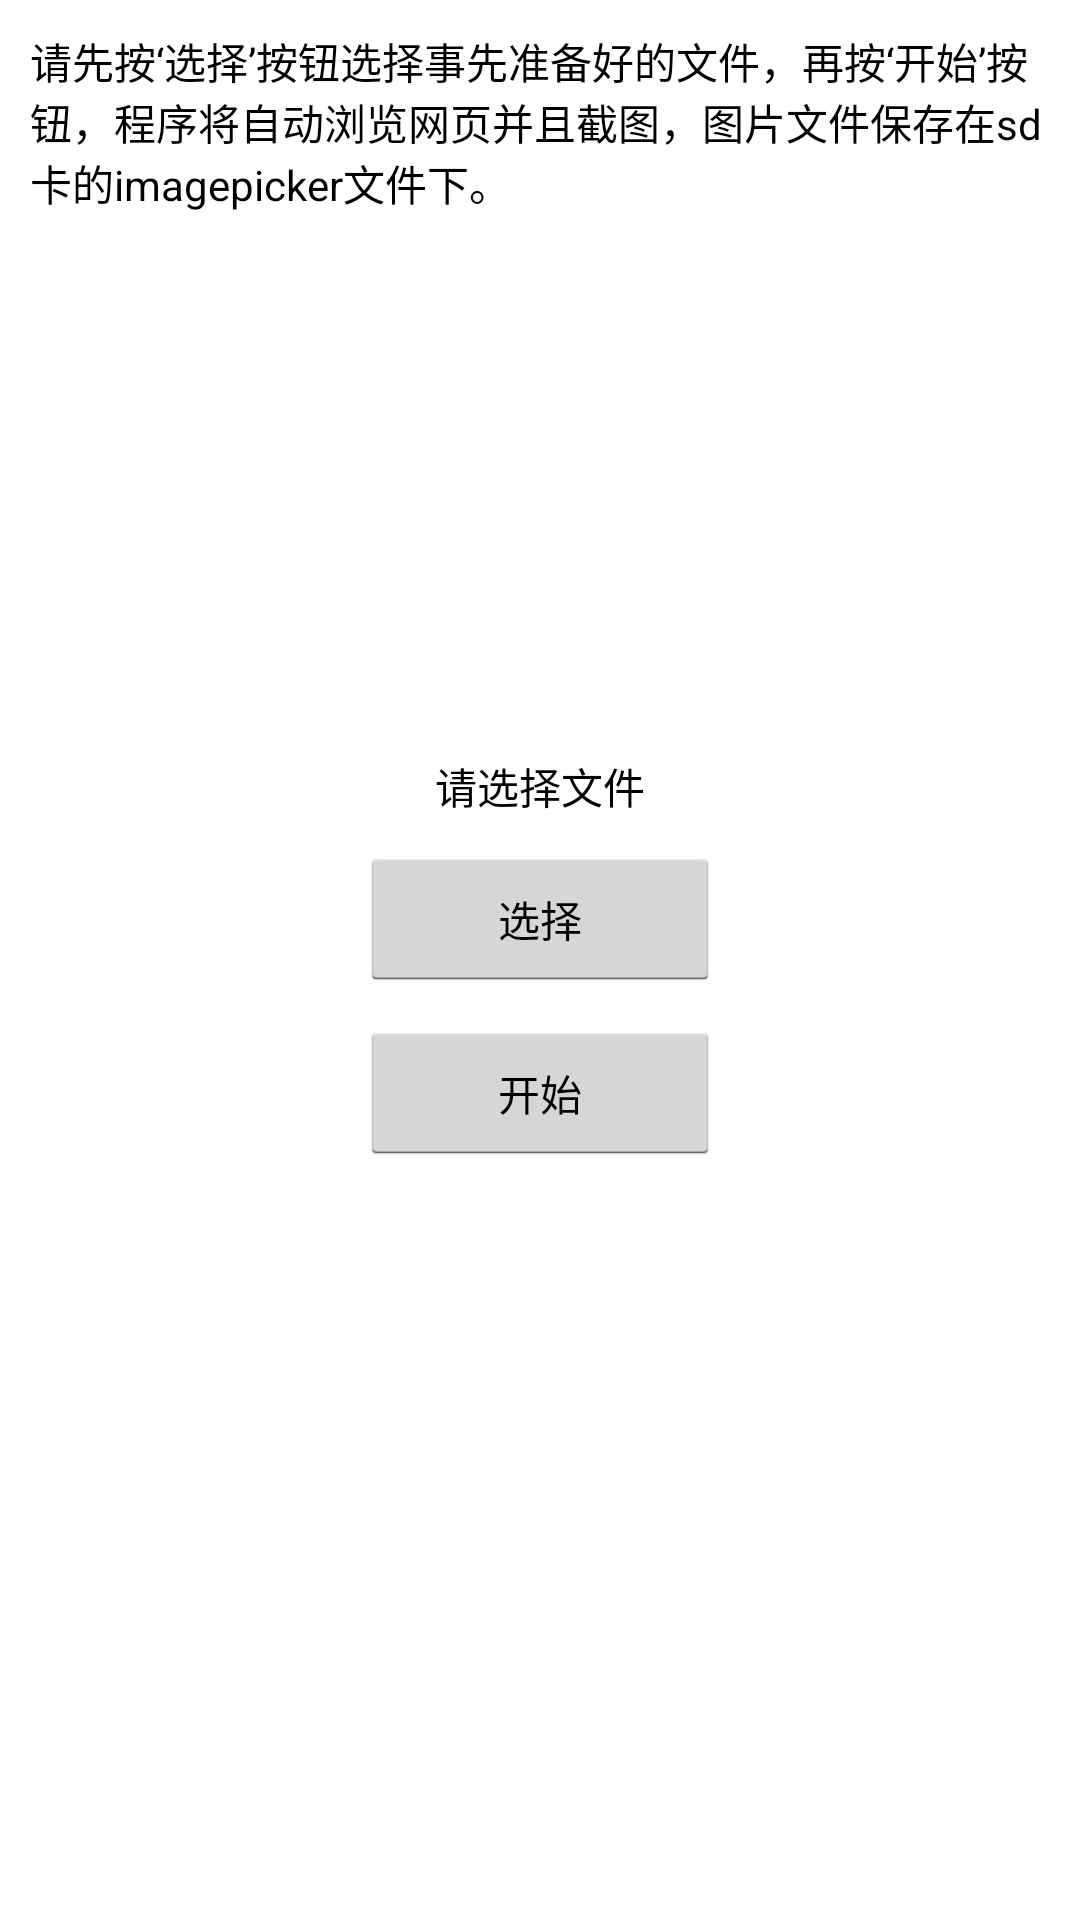

This screen was rendered from an Android layout file. Write that file and the resources it references.
<!-- AndroidManifest.xml: application theme AppTheme -->
<!-- res/layout/activity_main.xml -->
<RelativeLayout xmlns:android="http://schemas.android.com/apk/res/android"
    xmlns:tools="http://schemas.android.com/tools"
    android:layout_width="match_parent"
    android:layout_height="match_parent"
    android:background="#ffffff"
    android:padding="10dp" >

    <TextView
        android:layout_width="wrap_content"
        android:layout_height="wrap_content"
        android:layout_gravity="center_horizontal"
        android:layout_marginBottom="10dp"
        android:text="请先按‘选择’按钮选择事先准备好的文件，再按‘开始’按钮，程序将自动浏览网页并且截图，图片文件保存在sd卡的imagepicker文件下。"
        android:textColor="#000000" />

    <LinearLayout
        android:layout_width="wrap_content"
        android:layout_height="wrap_content"
        android:layout_centerHorizontal="true"
        android:layout_centerVertical="true"
        android:orientation="vertical" >

        <TextView
            android:id="@+id/file_name"
            android:layout_width="wrap_content"
            android:layout_height="wrap_content"
            android:layout_gravity="center_horizontal"
            android:layout_marginBottom="10dp"
            android:text="请选择文件"
            android:textColor="#000000" />

        <Button
            android:id="@+id/btn"
            style="?android:attr/buttonStyleSmall"
            android:layout_width="120dp"
            android:layout_height="wrap_content"
            android:layout_gravity="center_horizontal"
            android:layout_marginBottom="10dp"
            android:onClick="onViewClick"
            android:text="选择"
            android:textColor="#000000" />

        <Button
            android:id="@+id/start"
            style="?android:attr/buttonStyleSmall"
            android:layout_width="120dp"
            android:layout_height="wrap_content"
            android:layout_gravity="center_horizontal"
            android:onClick="onViewClick"
            android:text="开始"
            android:textColor="#000000" />
    </LinearLayout>

</RelativeLayout>
<!-- resources referenced by this layout -->
<resources>
  <style name="AppTheme" parent="AppBaseTheme">
          
      </style>
  <style name="AppBaseTheme" parent="@android:style/Theme.Holo.Light.NoActionBar">
          
      </style>
</resources>
